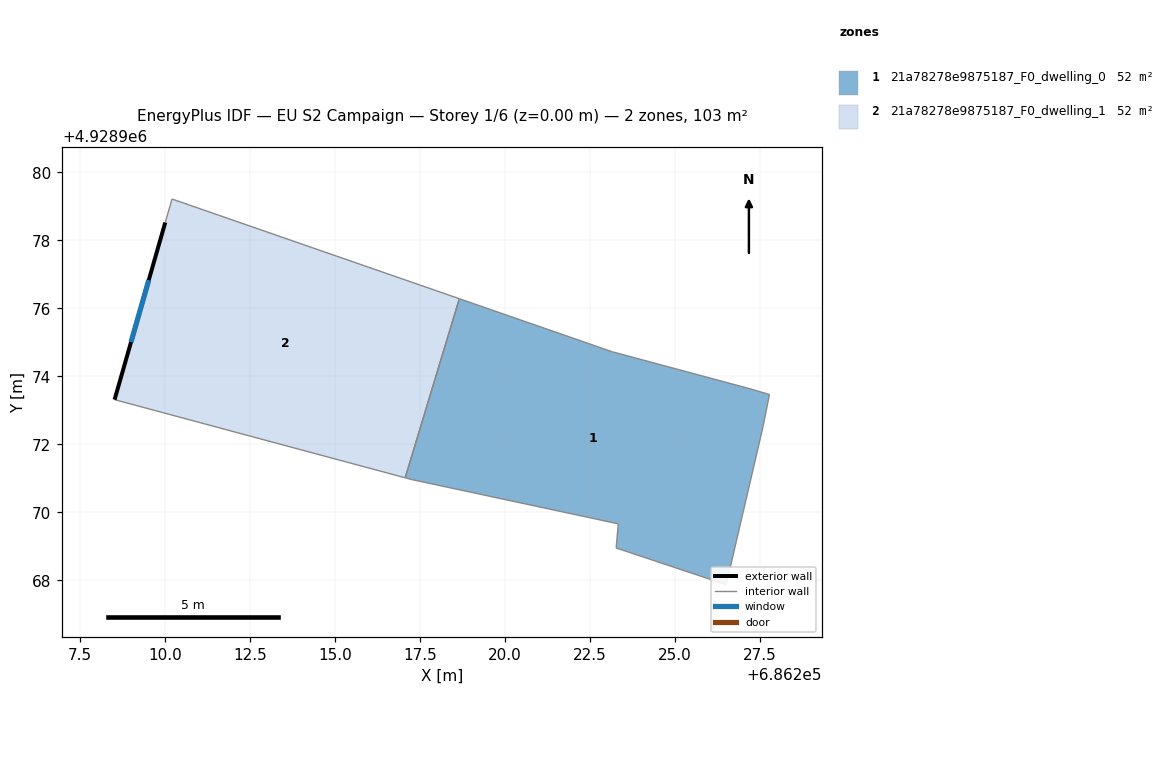
=== STOREY PLAN SPEC (per zone: floor XY polygon, exterior-wall plan segments, windows/doors) ===
zone 1: 21a78278e9875187_F0_dwelling_0  (51.7 m²)
  floor: (686227.17, 4928973.64) (686227.78, 4928973.47) (686227.59, 4928972.53) (686226.51, 4928967.88) (686223.27, 4928968.96) (686223.33, 4928969.67) (686217.26, 4928970.97) (686217.06, 4928971.02) (686218.66, 4928976.28) (686223.15, 4928974.72)
  interior walls: 10
zone 2: 21a78278e9875187_F0_dwelling_1  (51.7 m²)
  floor: (686218.66, 4928976.28) (686217.06, 4928971.02) (686208.52, 4928973.32) (686210.01, 4928978.53) (686210.21, 4928979.21)
  exterior wall: (686210.01, 4928978.53) – (686208.52, 4928973.32)  [5.4 m]
    window: (686209.53, 4928976.83) – (686209.01, 4928975.01)  [2.0 m²]
  interior walls: 4

=== DERIVED (storey summary) ===
Building: EU S2 Campaign
Storey: 1 of 6  (floor level z = 0.00 m)
Storey gross floor area: 103.4 m²
Zones on this storey: 2
  - 21a78278e9875187_F0_dwelling_0: floor 51.7 m²
  - 21a78278e9875187_F0_dwelling_1: floor 51.7 m²; exterior wall 5.4 m (16.3 m²); 1 window(s) 2.0 m²; WWR 12.2%
Zone adjacency (shared interzone walls):
  - 21a78278e9875187_F0_dwelling_0 ↔ 21a78278e9875187_F0_dwelling_1